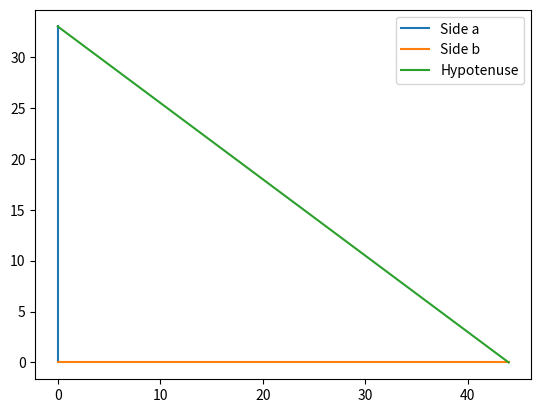

Generate this figure with matplotlib:
import matplotlib.pyplot as plt


# Pythagorem Theorem

def hypotenuse(a,b):
    c = (a**2 + b**2)**0.5
    return c

a = 33
b = 44
c = hypotenuse(a,b)
print(str(a) + "^2 + " + str(b) + "^2 = " + str(c) + "^2")



#create a figure and axis
fig, ax = plt.subplots()

#plot the two lines
ax.plot([0,0], [0,a], label="Side a")
ax.plot([0,b], [0,0], label="Side b")

#plot hypotenuse
ax.plot([0,b], [a,0], label = "Hypotenuse")


#Add a Legend
ax.legend()

#Display the Graph
plt.show()
